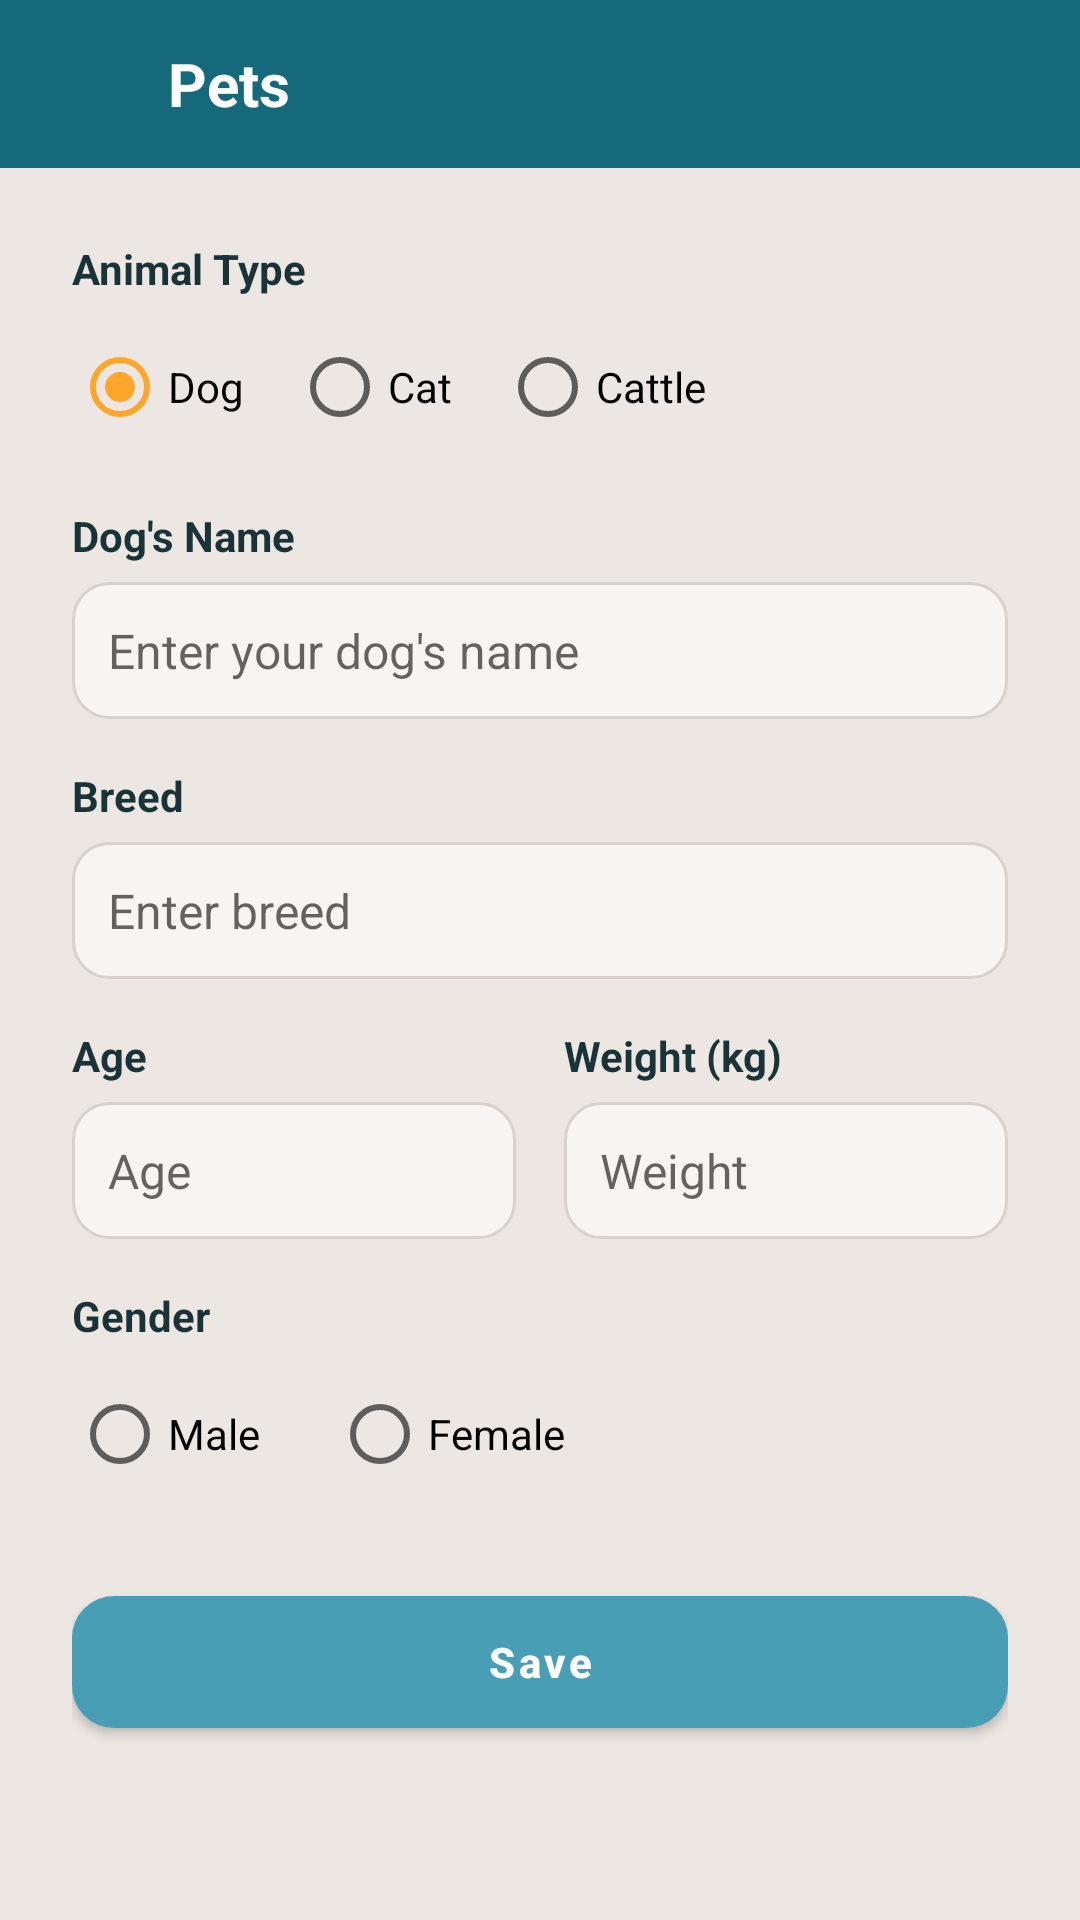

Layout XML and referenced resources for this Android screen:
<!-- AndroidManifest.xml: application theme Theme.TagMobile -->
<!-- res/layout/activity_add_profile.xml -->
<?xml version="1.0" encoding="utf-8"?>
<LinearLayout xmlns:android="http://schemas.android.com/apk/res/android"
    android:layout_width="match_parent"
    android:layout_height="match_parent"
    android:orientation="vertical"
    android:background="@color/surface">

    <LinearLayout
        android:layout_width="match_parent"
        android:layout_height="56dp"
        android:background="@color/primary"
        android:gravity="center_vertical"
        android:paddingHorizontal="4dp">

        <ImageButton
            android:id="@+id/backBtn"
            android:layout_width="48dp"
            android:layout_height="48dp"
            android:background="?attr/selectableItemBackgroundBorderless"
            android:src="@drawable/ic_back"
            android:contentDescription="Back" />

        <TextView
            android:id="@+id/toolbarTitle"
            android:layout_width="wrap_content"
            android:layout_height="wrap_content"
            android:text="@string/profile"
            android:textColor="@android:color/white"
            android:textSize="20sp"
            android:textStyle="bold"
            android:layout_marginStart="4dp" />
    </LinearLayout>

    <ScrollView
        android:layout_width="match_parent"
        android:layout_height="0dp"
        android:layout_weight="1"
        android:fillViewport="false"
        android:isScrollContainer="true">

        <LinearLayout
            android:id="@+id/formLayout"
            android:layout_width="match_parent"
            android:layout_height="wrap_content"
            android:orientation="vertical"
            android:padding="24dp">

            <TextView
                android:id="@+id/ownerNameLabel"
                android:layout_width="wrap_content"
                android:layout_height="wrap_content"
                android:text="Your Name"
                android:textStyle="bold"
                android:textSize="14sp"
                android:textColor="@color/text_primary"
                android:layout_marginBottom="6dp"
                android:visibility="gone" />
            <EditText
                android:id="@+id/nameInput"
                android:layout_width="match_parent"
                android:layout_height="wrap_content"
                android:hint="Enter your name"
                android:inputType="textPersonName"
                android:padding="12dp"
                android:background="@drawable/bg_input"
                android:textSize="16sp"
                android:layout_marginBottom="16dp"
                android:visibility="gone" />

            <TextView
                android:layout_width="wrap_content"
                android:layout_height="wrap_content"
                android:text="Animal Type"
                android:textStyle="bold"
                android:textSize="14sp"
                android:textColor="@color/text_primary"
                android:layout_marginBottom="6dp" />
            <RadioGroup
                android:id="@+id/animalTypeGroup"
                android:layout_width="match_parent"
                android:layout_height="wrap_content"
                android:orientation="horizontal"
                android:layout_marginBottom="16dp">
                <RadioButton
                    android:id="@+id/radioDog"
                    android:layout_width="wrap_content"
                    android:layout_height="wrap_content"
                    android:text="Dog"
                    android:checked="true"
                    android:layout_marginEnd="16dp"/>
                <RadioButton
                    android:id="@+id/radioCat"
                    android:layout_width="wrap_content"
                    android:layout_height="wrap_content"
                    android:text="Cat"
                    android:layout_marginEnd="16dp"/>
                <RadioButton
                    android:id="@+id/radioCattle"
                    android:layout_width="wrap_content"
                    android:layout_height="wrap_content"
                    android:text="Cattle" />
            </RadioGroup>

            <TextView
                android:id="@+id/animalNameLabel"
                android:layout_width="wrap_content"
                android:layout_height="wrap_content"
                android:text="Dog's Name"
                android:textStyle="bold"
                android:textSize="14sp"
                android:textColor="@color/text_primary"
                android:layout_marginBottom="6dp" />
            <EditText
                android:id="@+id/dogNameInput"
                android:layout_width="match_parent"
                android:layout_height="wrap_content"
                android:hint="Enter your dog's name"
                android:inputType="textPersonName"
                android:padding="12dp"
                android:background="@drawable/bg_input"
                android:textSize="16sp"
                android:layout_marginBottom="16dp" />

            <TextView
                android:layout_width="wrap_content"
                android:layout_height="wrap_content"
                android:text="Breed"
                android:textStyle="bold"
                android:textSize="14sp"
                android:textColor="@color/text_primary"
                android:layout_marginBottom="6dp" />
            <EditText
                android:id="@+id/breedInput"
                android:layout_width="match_parent"
                android:layout_height="wrap_content"
                android:hint="Enter breed"
                android:inputType="text"
                android:padding="12dp"
                android:background="@drawable/bg_input"
                android:textSize="16sp"
                android:layout_marginBottom="16dp" />

            <LinearLayout
                android:layout_width="match_parent"
                android:layout_height="wrap_content"
                android:orientation="horizontal"
                android:baselineAligned="false"
                android:layout_marginBottom="16dp">

                <LinearLayout
                    android:layout_width="0dp"
                    android:layout_height="wrap_content"
                    android:layout_weight="1"
                    android:orientation="vertical"
                    android:layout_marginEnd="8dp">
                    <TextView
                        android:layout_width="wrap_content"
                        android:layout_height="wrap_content"
                        android:text="Age"
                        android:textStyle="bold"
                        android:textSize="14sp"
                        android:textColor="@color/text_primary"
                        android:layout_marginBottom="6dp" />
                    <EditText
                        android:id="@+id/ageInput"
                        android:layout_width="match_parent"
                        android:layout_height="wrap_content"
                        android:hint="Age"
                        android:inputType="numberDecimal"
                        android:padding="12dp"
                        android:background="@drawable/bg_input"
                        android:textSize="16sp" />
                </LinearLayout>

                <LinearLayout
                    android:layout_width="0dp"
                    android:layout_height="wrap_content"
                    android:layout_weight="1"
                    android:orientation="vertical"
                    android:layout_marginStart="8dp">
                    <TextView
                        android:layout_width="wrap_content"
                        android:layout_height="wrap_content"
                        android:text="Weight (kg)"
                        android:textStyle="bold"
                        android:textSize="14sp"
                        android:textColor="@color/text_primary"
                        android:layout_marginBottom="6dp" />
                    <EditText
                        android:id="@+id/weightInput"
                        android:layout_width="match_parent"
                        android:layout_height="wrap_content"
                        android:hint="Weight"
                        android:inputType="numberDecimal"
                        android:padding="12dp"
                        android:background="@drawable/bg_input"
                        android:textSize="16sp" />
                </LinearLayout>
            </LinearLayout>

            <TextView
                android:layout_width="wrap_content"
                android:layout_height="wrap_content"
                android:text="Gender"
                android:textStyle="bold"
                android:textSize="14sp"
                android:textColor="@color/text_primary"
                android:layout_marginBottom="6dp" />
            <RadioGroup
                android:id="@+id/genderGroup"
                android:layout_width="match_parent"
                android:layout_height="wrap_content"
                android:orientation="horizontal"
                android:layout_marginBottom="24dp">
                <RadioButton
                    android:id="@+id/radioMale"
                    android:layout_width="wrap_content"
                    android:layout_height="wrap_content"
                    android:text="Male"
                    android:layout_marginEnd="24dp"/>
                <RadioButton
                    android:id="@+id/radioFemale"
                    android:layout_width="wrap_content"
                    android:layout_height="wrap_content"
                    android:text="Female" />
            </RadioGroup>

            <com.google.android.material.button.MaterialButton
                android:id="@+id/saveProfileBtn"
                style="@style/Widget.Tag.Button.Primary"
                android:layout_width="match_parent"
                android:layout_height="56dp"
                android:text="@string/save_profile" />
        </LinearLayout>
    </ScrollView>
</LinearLayout>
<!-- resources referenced by this layout -->
<resources>
  <color name="primary">#16697A</color>
  <color name="surface">#EDE7E3</color>
  <color name="text_primary">#1A3338</color>
  <!-- drawable bg_input (drawable) -->
  <?xml version="1.0" encoding="utf-8"?>
  <shape xmlns:android="http://schemas.android.com/apk/res/android">
      <solid android:color="@color/surface_card" />
      <stroke android:width="1dp" android:color="@color/border" />
      <corners android:radius="12dp" />
      <padding android:left="12dp" android:top="12dp" android:right="12dp" android:bottom="12dp" />
  </shape>
  <string name="profile">Pets</string>
  <string name="save_profile">Save</string>
  <style name="Widget.Tag.Button.Primary" parent="Widget.MaterialComponents.Button">
          <item name="android:textAllCaps">false</item>
          <item name="android:textStyle">bold</item>
          <item name="android:textColor">@color/on_primary</item>
          <item name="backgroundTint">@color/primary_mid</item>
          <item name="cornerRadius">14dp</item>
      </style>
  <style name="Theme.TagMobile" parent="Theme.MaterialComponents.Light.NoActionBar">
          <item name="colorPrimary">@color/primary</item>
          <item name="colorPrimaryVariant">@color/primary_dark</item>
          <item name="colorSecondary">@color/accent</item>
          <item name="colorOnPrimary">@color/on_primary</item>
          <item name="colorOnSecondary">@color/text_strong</item>
          <item name="android:statusBarColor">@color/primary</item>
          <item name="android:navigationBarColor">@color/surface_card</item>
          <item name="android:windowBackground">@color/surface</item>
          <item name="colorError">@color/danger</item>
          <item name="materialButtonStyle">@style/Widget.Tag.Button.Primary</item>
          <item name="materialCardViewStyle">@style/Widget.Tag.Card</item>
      </style>
  <color name="surface_card">#F7F4F1</color>
  <color name="border">#D9D2CC</color>
  <color name="on_primary">#FFFFFF</color>
  <color name="primary_mid">#489FB5</color>
  <color name="primary_dark">#0F4C58</color>
  <color name="accent">#FFA62B</color>
  <color name="text_strong">#0F2A30</color>
  <color name="danger">#DC2626</color>
  <style name="Widget.Tag.Card" parent="Widget.MaterialComponents.CardView">
          <item name="cardBackgroundColor">@color/surface_card</item>
          <item name="cardCornerRadius">14dp</item>
          <item name="cardElevation">0dp</item>
          <item name="strokeColor">@color/border</item>
          <item name="strokeWidth">1dp</item>
      </style>
</resources>
